Run: headless pygame with SDL's dummy video driver; simulated clock (each Clock.tick advances the game by its frame time, no real sleeping); random seed 0; keys injected as events and as key.get_pressed() state; no mouse input.
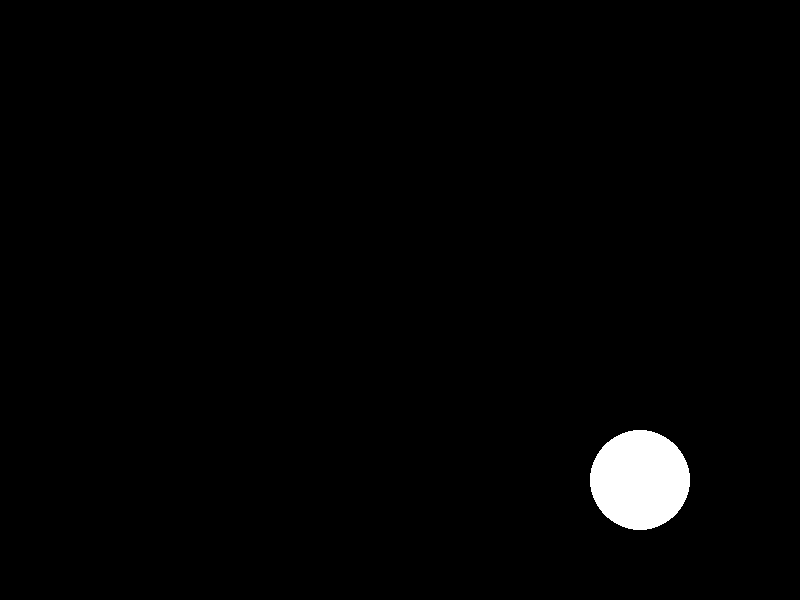
Frame 1 of 4 · flips 1–60 · no input
Frame 2 of 4 · flips 61–180 · tapped SPACE, RETURN · held RIGHT (→), D · screen unchanged from frame 1, image omitted
Frame 3 of 4 · flips 181–300 · held DOWN (↓), S · screen unchanged from frame 2, image omitted
Frame 4 of 4 · flips 301–420 · held LEFT (←), A, UP (↑), W · screen unchanged from frame 3, image omitted

The pygame program that drew these frames:

import pygame
import sys

# Inisialisasi Pygame
pygame.init()

# Ukuran layar
width, height = 800, 600
screen = pygame.display.set_mode((width, height))
pygame.display.set_caption("Lingkaran Solid")

# Warna
black = (0, 0, 0)
white = (255, 255, 255)

# Koordinat pusat dan radius lingkaran
center = (width // 1.25, height // 1.25)
radius = 50

# Main loop
while True:
    for event in pygame.event.get():
        if event.type == pygame.QUIT:
            pygame.quit()
            sys.exit()

    # Bersihkan layar
    screen.fill(black)

    # Gambar lingkaran solid
    pygame.draw.circle(screen, white, center, radius)

    # Perbarui tampilan
    pygame.display.flip()
